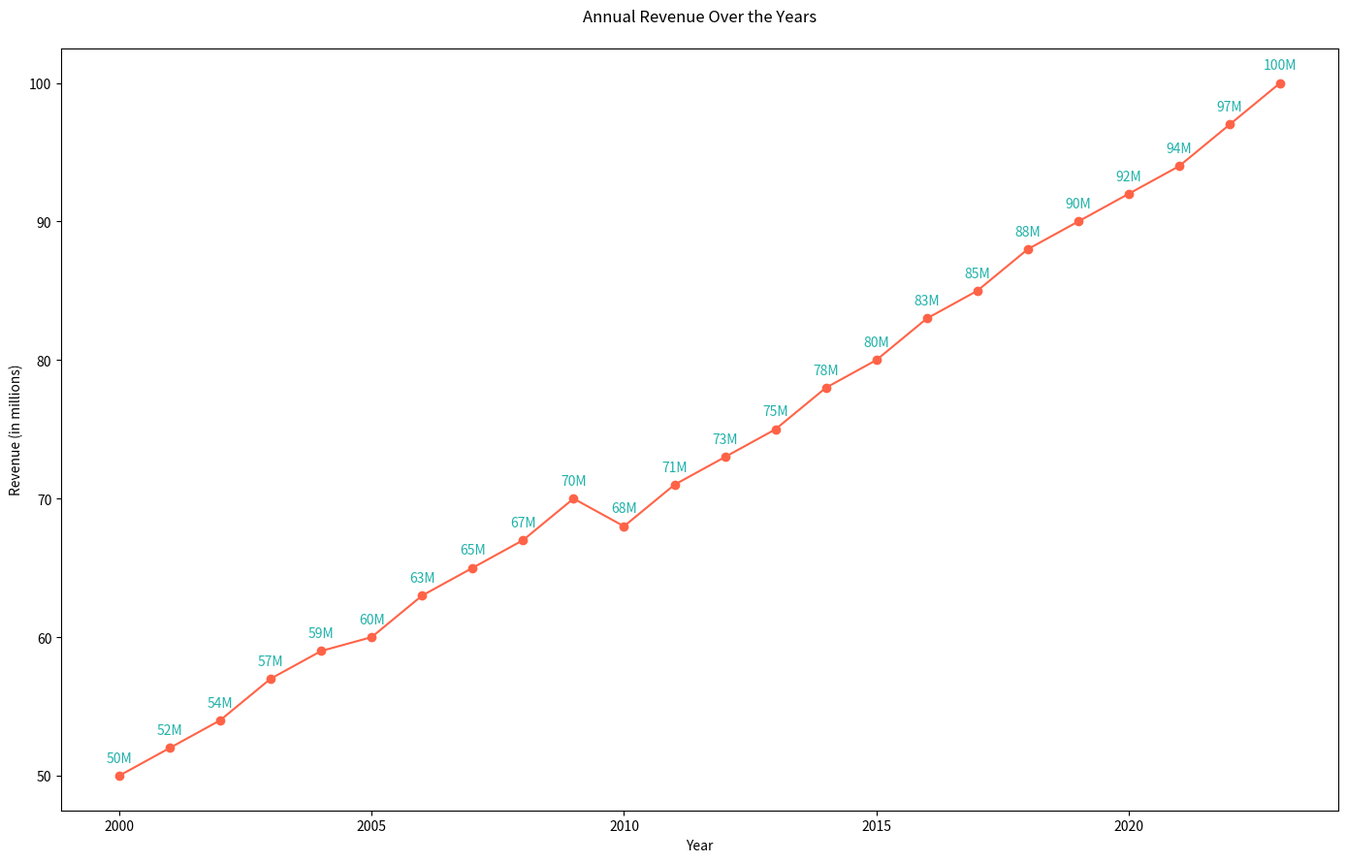

Write the Python code that produced this figure.
import matplotlib.pyplot as plt

years = [
    2000, 2001, 2002, 2003, 2004, 2005,
    2006, 2007, 2008, 2009, 2010, 2011,
    2012, 2013, 2014, 2015, 2016, 2017,
    2018, 2019, 2020, 2021, 2022, 2023
]
revenue = [
    50, 52, 54, 57, 59, 60,
    63, 65, 67, 70, 68, 71,
    73, 75, 78, 80, 83, 85,
    88, 90, 92, 94, 97, 100
]

plt.figure(figsize=(14, 9))
plt.plot(years, revenue, marker='o', color="#FF6347")

for year, rev in zip(years, revenue):
    plt.text(year, rev + 1, f'{rev}M', ha='center', color='#20B2AA')

plt.title("Annual Revenue Over the Years", pad=20)
plt.xlabel("Year")
plt.ylabel("Revenue (in millions)")

plt.tight_layout()
plt.show()
